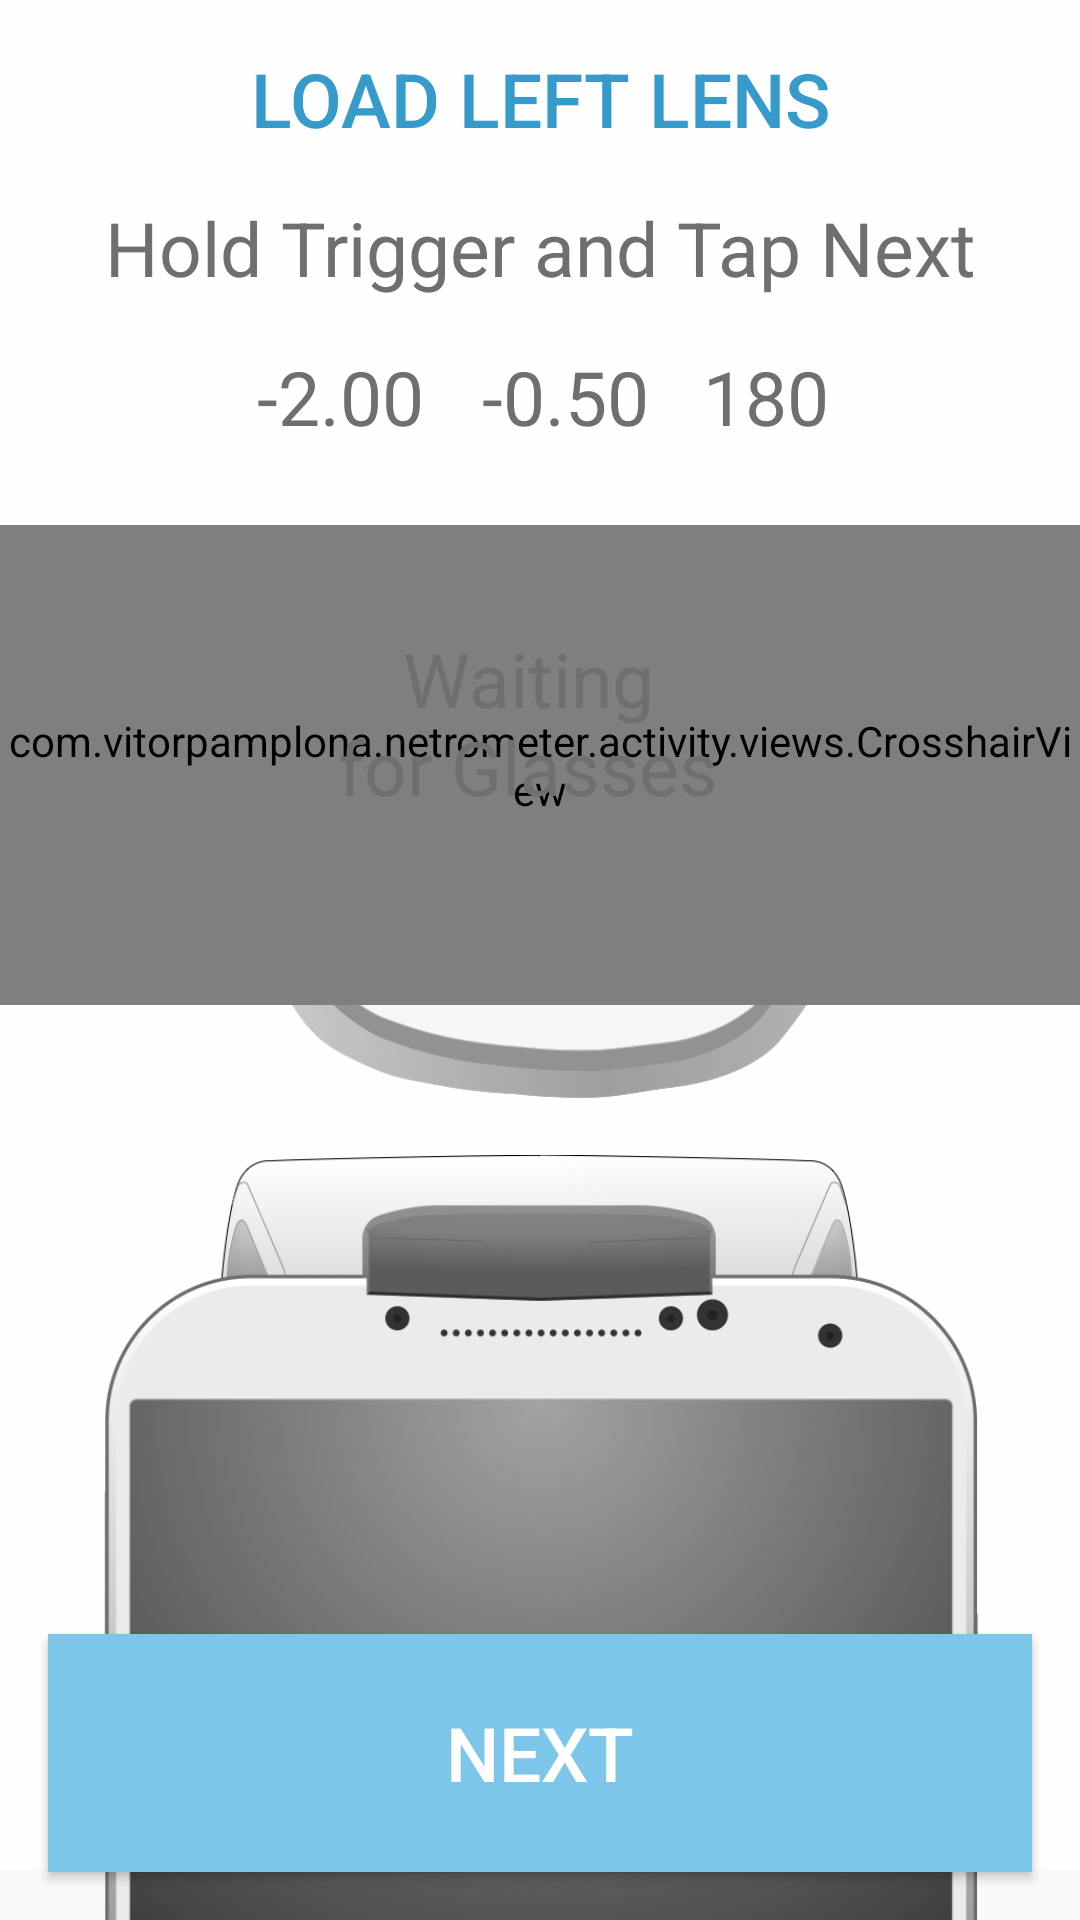

Produce the Android XML layout that renders to this screen, including the resource entries it uses.
<!-- AndroidManifest.xml: application theme AppTheme -->
<!-- res/layout/fragment_singlevision_measure.xml -->
<RelativeLayout xmlns:android="http://schemas.android.com/apk/res/android"
    android:layout_width="match_parent"
    android:layout_height="match_parent"
    android:orientation="vertical"
    android:background="@android:color/transparent" >

<FrameLayout
        android:id="@+id/frame"
        android:layout_width="match_parent"
        android:layout_height="wrap_content"
    android:layout_alignParentTop="true"
    android:layout_alignParentStart="true">

        <AbsoluteLayout
            android:layout_width="match_parent"
            android:layout_height="wrap_content"
            android:layout_marginTop="0dp">

            <ImageView
                android:id="@+id/glasses"
                android:layout_width="2296dp"
                android:layout_height="1008dp"
                android:layout_x="-817dp"
                android:layout_y="-385dp"
                android:src="@drawable/glasses_single_vision" />

            <com.vitorpamplona.netrometer.activity.views.CrosshairView
                android:id="@+id/crosshair_view"
                android:layout_width="match_parent"
                android:layout_y="175dp"
                android:layout_height="@dimen/crosshair_view_height"
                android:background="@android:color/transparent" />

            <TextView
                android:id="@+id/warning_no_glasses"
                style="@style/SubHeader"
                android:layout_width="match_parent"
                android:layout_height="@dimen/crosshair_view_height"
                android:layout_x="-4dp"
                android:layout_y="161dp"
                android:text="@string/waiting_for_glasses"
                android:textIsSelectable="false"
                android:typeface="normal" />


        </AbsoluteLayout>

    </FrameLayout>

    <TextView
        android:layout_width="match_parent"
        android:layout_height="wrap_content"
        style="@style/Header"
        android:layout_marginTop="16dp"
        android:layout_marginBottom="16dp"
        android:text="@string/load_left"
        android:id="@+id/instructions_1" />

    <TextView
        android:layout_width="match_parent"
        android:layout_height="wrap_content"
        style="@style/SubHeader"
        android:layout_marginBottom="16dp"
        android:layout_below="@id/instructions_1"
        android:text="@string/hold_trigger_tap_next"
        android:id="@+id/instructions_2" />

    <LinearLayout
        android:id="@+id/realtime_results"
        android:layout_width="match_parent"
        android:layout_height="wrap_content"
        android:layout_below="@+id/instructions_2"
        android:layout_marginRight="17dp"
        android:layout_marginBottom="48dp"
        android:gravity="center_vertical|center_horizontal"
        android:orientation="horizontal">

        <LinearLayout
            android:layout_width="wrap_content"
            android:layout_height="wrap_content"
            android:orientation="horizontal">

            <TextView
                android:id="@+id/realtime_results_sph"
                style="@style/SubHeader"
                android:layout_width="75dp"
                android:layout_height="wrap_content"
                android:gravity="right|center_vertical"
                android:text="-2.00" />

            <TextView
                android:id="@+id/realtime_results_cyl"
                style="@style/SubHeader"
                android:layout_width="75dp"
                android:layout_height="wrap_content"
                android:gravity="right|center_vertical"
                android:text="-0.50" />

            <TextView
                android:id="@+id/realtime_results_axis"
                style="@style/SubHeader"
                android:layout_width="60dp"
                android:layout_height="wrap_content"
                android:gravity="right|center_vertical"
                android:text="180" />

        </LinearLayout>
    </LinearLayout>

    <ImageView
        android:layout_width="wrap_content"
        android:layout_height="wrap_content"
        android:src="@drawable/phone_frame"
        android:layout_marginTop="188dp"
        android:layout_below="@+id/realtime_results"
        android:layout_alignParentStart="true" />


    <Button
        android:id="@+id/next_button"
        android:layout_width="match_parent"
        android:layout_height="238px"
        android:layout_alignParentBottom="true"
        android:text="@string/next_uppercase"
        style="@style/Header"
        android:layout_margin="16dp"
        android:textColor="@color/btn_next_text"
        android:background="@drawable/btn_next"
        />

</RelativeLayout>
<!-- resources referenced by this layout -->
<resources>
  <item name="btn_next_text" type="color">#FFFFFF</item>
  <dimen name="crosshair_view_height">160dp</dimen>
  <!-- drawable btn_next (drawable) -->
  <?xml version="1.0" encoding="UTF-8"?>
  <selector xmlns:android="http://schemas.android.com/apk/res/android"
      android:exitFadeDuration="@android:integer/config_shortAnimTime" >
  
      <item android:state_pressed="true" android:drawable="@color/btn_next_background_pressed" />
      <item android:state_enabled="false" android:drawable="@color/btn_next_background_disabled" />
  
      <item android:drawable="@color/btn_next_background" />
  </selector>
  <!-- drawable glasses_single_vision: png bitmap (drawable-xxhdpi, 271301 bytes) -->
  <!-- drawable phone_frame: png bitmap (drawable-xhdpi, 246491 bytes) -->
  <string name="hold_trigger_tap_next">Hold Trigger and Tap Next</string>
  <string name="load_left">LOAD LEFT LENS</string>
  <string name="next_uppercase">NEXT</string>
  <string name="waiting_for_glasses">Waiting\nfor Glasses</string>
  <style name="Header">
          <item name="android:gravity">center</item>
          <item name="android:textColor">@color/text_blue</item>
          <item name="android:textSize">25sp</item>
          <item name="android:fontFamily">sans-serif-medium</item>
      </style>
  <style name="SubHeader">
          <item name="android:gravity">center</item>
          <item name="android:textColor">@color/text_gray</item>
          <item name="android:textSize">25sp</item>
          <item name="android:fontFamily">sans-serif</item>
      </style>
  <style name="AppTheme" parent="Theme.AppCompat.Light.DarkActionBar">
          
          <item name="colorPrimary">@color/colorPrimary</item>
          <item name="colorPrimaryDark">@color/colorPrimaryDark</item>
          <item name="colorAccent">@color/colorAccent</item>
          <item name="android:dialogTheme">@style/MyDialogTheme</item>
          <item name="android:datePickerStyle">@style/MyDatePicker</item>
      </style>
  <item name="btn_next_background_pressed" type="color">#26A5DF</item>
  <item name="btn_next_background_disabled" type="color">#D8D8D8</item>
  <item name="btn_next_background" type="color">#7CC6E9</item>
  <color name="text_blue"> #FF369BCA </color>
  <color name="text_gray"> #FF6F6F6F </color>
  <color name="colorPrimary">#3F51B5</color>
  <color name="colorPrimaryDark">#303F9F</color>
  <color name="colorAccent">#00BFFF</color>
  <style name="MyDialogTheme" parent="Theme.AppCompat.Light.Dialog.Alert">
          <item name="android:datePickerStyle">@style/MyDatePicker</item>
      </style>
  <style name="MyDatePicker" parent="android:Widget.Material.DatePicker">
          <item name="android:datePickerMode">spinner</item>
      </style>
</resources>
